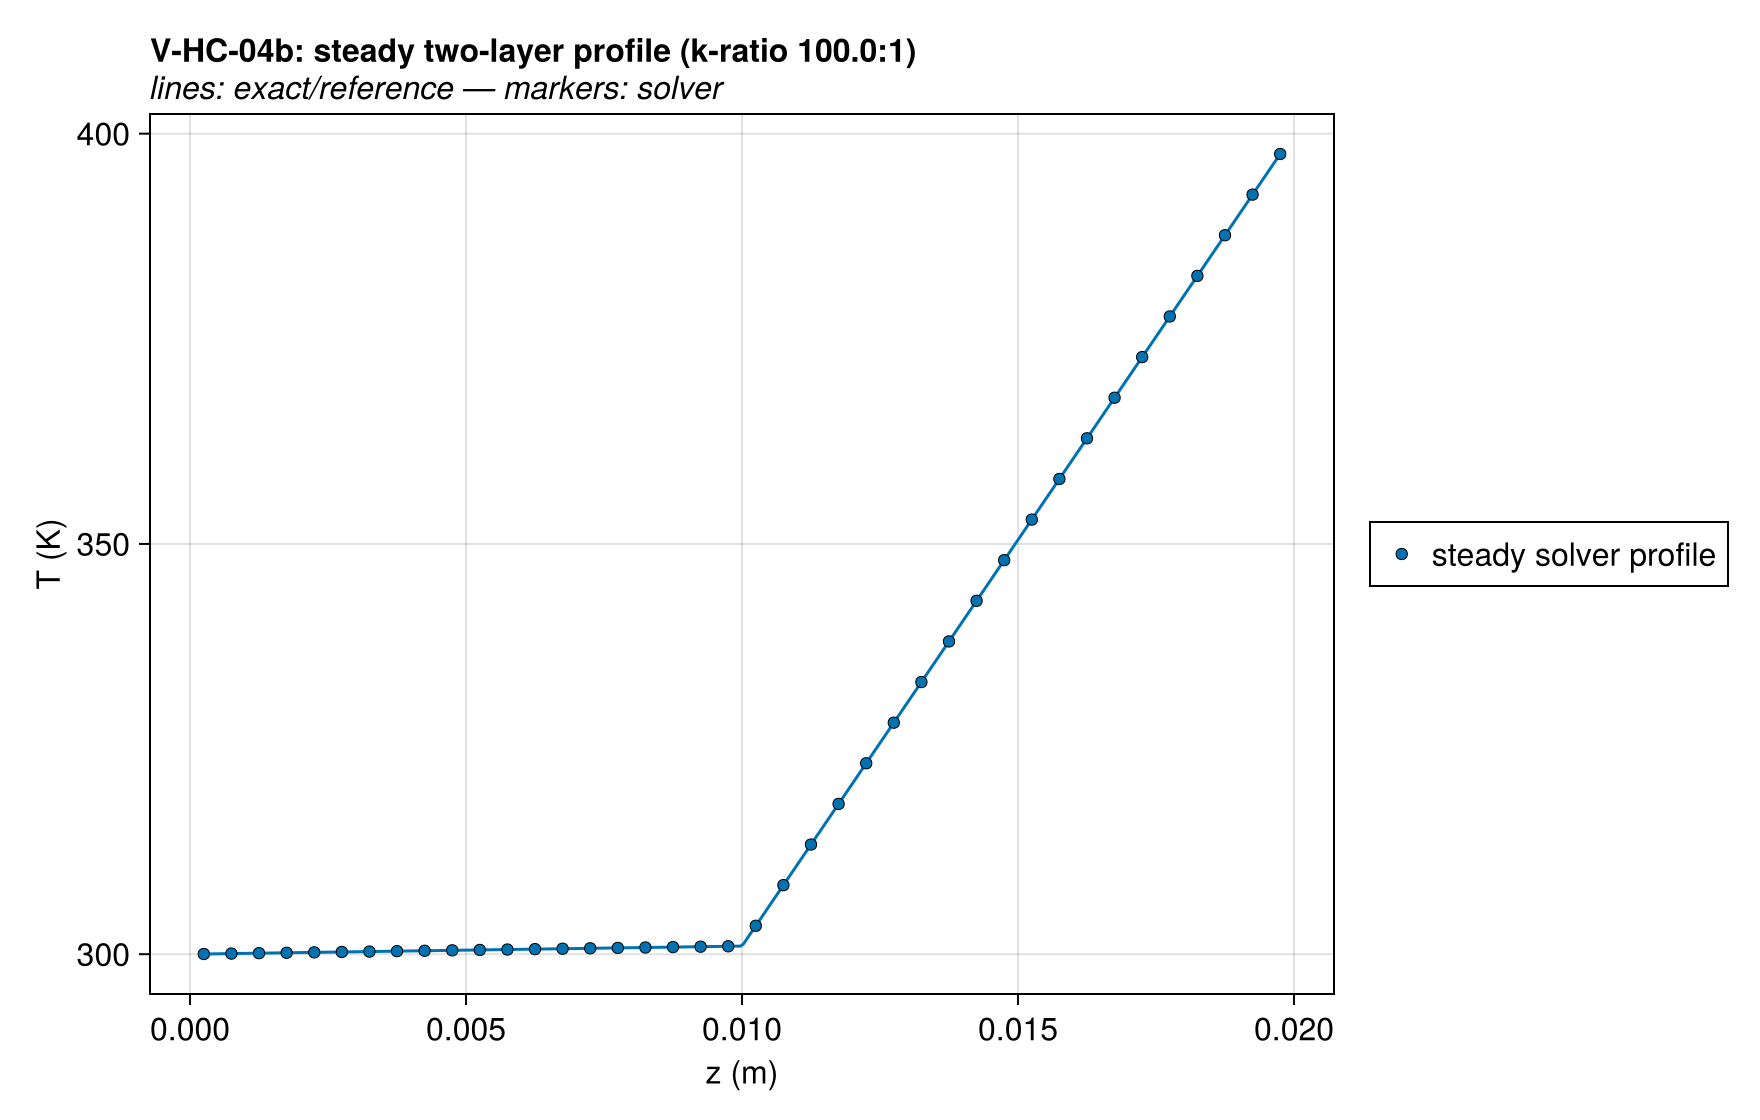

Source data for this figure (header and first rows):
series, z (m), T (K), exact
steady solver profile, 0.00025, 300, 300
steady solver profile, 0.00075, 300.1, 300.1
steady solver profile, 0.00125, 300.1, 300.1
steady solver profile, 0.00175, 300.2, 300.2
steady solver profile, 0.00225, 300.2, 300.2
steady solver profile, 0.00275, 300.3, 300.3
steady solver profile, 0.00325, 300.3, 300.3
steady solver profile, 0.00375, 300.4, 300.4
steady solver profile, 0.00425, 300.4, 300.4
steady solver profile, 0.00475, 300.5, 300.5
steady solver profile, 0.00525, 300.5, 300.5
steady solver profile, 0.00575, 300.6, 300.6
steady solver profile, 0.00625, 300.6, 300.6
steady solver profile, 0.00675, 300.7, 300.7
steady solver profile, 0.00725, 300.7, 300.7
steady solver profile, 0.00775, 300.8, 300.8
steady solver profile, 0.00825, 300.8, 300.8
steady solver profile, 0.00875, 300.9, 300.9
steady solver profile, 0.00925, 300.9, 300.9
steady solver profile, 0.00975, 301, 301
steady solver profile, 0.01025, 303.5, 303.5
steady solver profile, 0.01075, 308.4, 308.4
steady solver profile, 0.01125, 313.4, 313.4
steady solver profile, 0.01175, 318.3, 318.3
steady solver profile, 0.01225, 323.3, 323.3
steady solver profile, 0.01275, 328.2, 328.2
steady solver profile, 0.01325, 333.2, 333.2
steady solver profile, 0.01375, 338.1, 338.1
steady solver profile, 0.01425, 343.1, 343.1
steady solver profile, 0.01475, 348, 348
steady solver profile, 0.01525, 353, 353
steady solver profile, 0.01575, 357.9, 357.9
steady solver profile, 0.01625, 362.9, 362.9
steady solver profile, 0.01675, 367.8, 367.8
steady solver profile, 0.01725, 372.8, 372.8
steady solver profile, 0.01775, 377.7, 377.7
steady solver profile, 0.01825, 382.7, 382.7
steady solver profile, 0.01875, 387.6, 387.6
steady solver profile, 0.01925, 392.6, 392.6
steady solver profile, 0.01975, 397.5, 397.5
